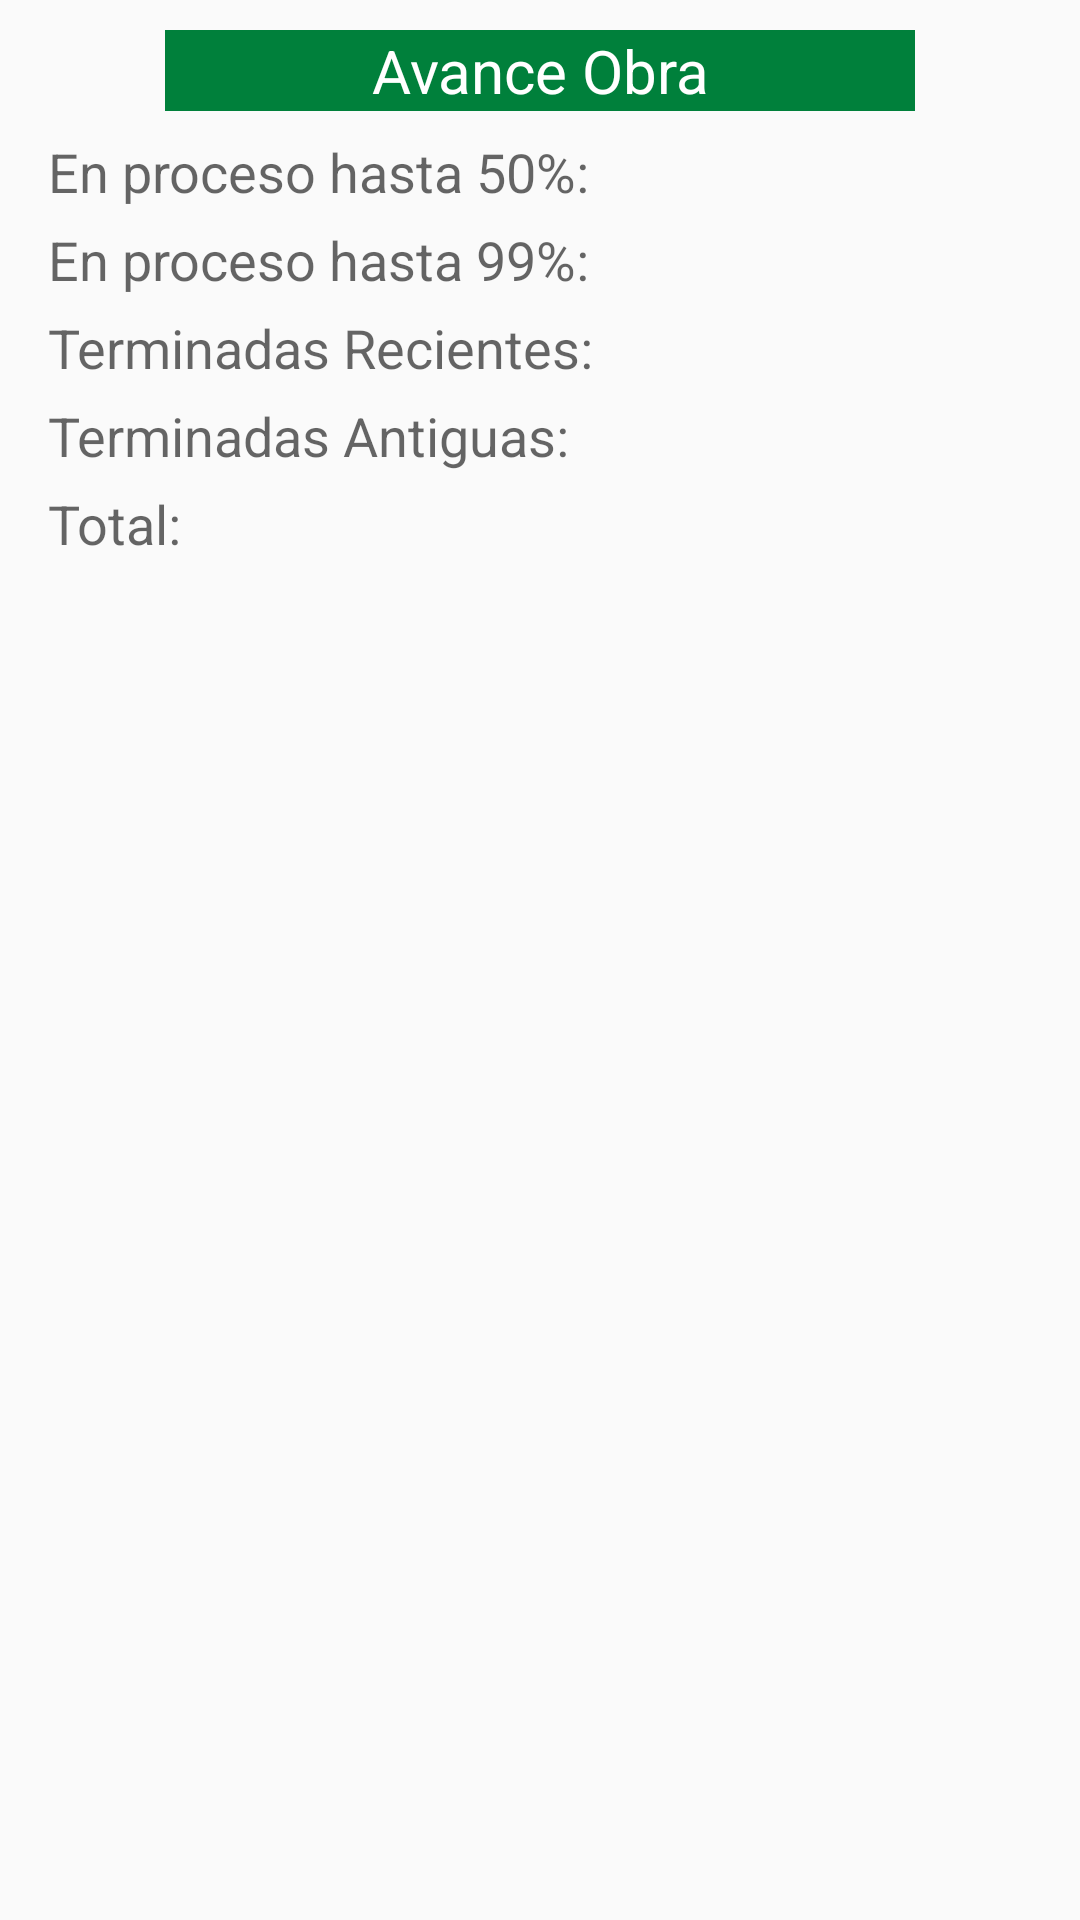

Android layout source for this screen:
<!-- AndroidManifest.xml: application theme AppTheme -->
<!-- res/layout/activity_avance_obra.xml -->
<?xml version="1.0" encoding="utf-8"?>
<RelativeLayout xmlns:android="http://schemas.android.com/apk/res/android"
    android:layout_width="match_parent"
    android:layout_height="match_parent"
    android:paddingLeft="16dp"
    android:paddingRight="16dp"
    android:id="@+id/Relative">


    <TextView
        android:layout_width="wrap_content"
        android:layout_height="wrap_content"
        android:text="@string/title_avance_obra"
        android:id="@+id/txtTitleAvanceObra"
        android:textColor="#ffffffff"
        android:background="#ff00803b"
        android:textSize="20dp"
        android:width="250dp"
        android:gravity="center"
        android:layout_alignParentTop="true"
        android:layout_centerHorizontal="true"
        android:layout_marginTop="10dp"
        />

    <TextView
        android:layout_width="wrap_content"
        android:layout_height="wrap_content"
        android:textAppearance="?android:attr/textAppearanceMedium"
        android:text="@string/title_50"
        android:id="@+id/txtProceso50"
        android:layout_below="@+id/txtTitleAvanceObra"
        android:layout_alignParentLeft="true"
        android:layout_alignParentStart="true"
        android:layout_marginTop="8dp"/>

    <TextView
        android:layout_width="wrap_content"
        android:layout_height="wrap_content"
        android:textAppearance="?android:attr/textAppearanceMedium"
        android:text="@string/title_99"
        android:id="@+id/txtProceso99"
        android:layout_below="@+id/txtProceso50"
        android:layout_alignLeft="@+id/txtProceso50"
        android:layout_alignStart="@+id/txtProceso50"
        android:layout_marginTop="5dp"/>

    <TextView
        android:layout_width="wrap_content"
        android:layout_height="wrap_content"
        android:textAppearance="?android:attr/textAppearanceMedium"
        android:text="@string/title_recientes"
        android:id="@+id/txtRecientes"
        android:layout_below="@+id/txtProceso99"
        android:layout_alignLeft="@+id/txtProceso99"
        android:layout_alignStart="@+id/txtProceso99"
        android:layout_marginTop="5dp"/>

    <TextView
        android:layout_width="wrap_content"
        android:layout_height="wrap_content"
        android:textAppearance="?android:attr/textAppearanceMedium"
        android:text="@string/title_antiguas"
        android:id="@+id/txtAntiguas"
        android:layout_below="@+id/txtRecientes"
        android:layout_alignLeft="@+id/txtRecientes"
        android:layout_alignStart="@+id/txtRecientes"
        android:layout_marginTop="5dp"/>

    <TextView
        android:layout_width="wrap_content"
        android:layout_height="wrap_content"
        android:textAppearance="?android:attr/textAppearanceMedium"
        android:text="@string/title_total"
        android:id="@+id/txtTotal"
        android:layout_below="@+id/txtAntiguas"
        android:layout_alignLeft="@+id/txtAntiguas"
        android:layout_alignStart="@+id/txtAntiguas"
        android:layout_marginTop="5dp"/>


</RelativeLayout>
<!-- resources referenced by this layout -->
<resources>
  <string name="title_50">En proceso hasta 50%: </string>
  <string name="title_99">En proceso hasta 99%: </string>
  <string name="title_antiguas">Terminadas Antiguas: </string>
  <string name="title_avance_obra">Avance Obra</string>
  <string name="title_recientes">Terminadas Recientes: </string>
  <string name="title_total">Total: </string>
  <style name="AppTheme" parent="@style/Theme.AppCompat.Light">
          <item name="actionBarStyle">@style/ActionBar.Solid.Sniiv</item>
      </style>
  <style name="ActionBar.Solid.Sniiv" parent="@style/Widget.AppCompat.Light.ActionBar.Solid">
          <item name="android:background">@android:color/white</item>
          <item name="titleTextStyle">@style/ActionBar.Solid.Sniiv.TitleTextStyle</item>
          <item name="logo">@drawable/ic_launcher</item>
          <item name="displayOptions">useLogo|showHome</item>
      </style>
  <style name="ActionBar.Solid.Sniiv.TitleTextStyle" parent="@style/TextAppearance.AppCompat.Widget.ActionBar.Title">
          <item name="android:textColor">@android:color/black</item>
      </style>
  <!-- drawable ic_launcher: png bitmap (drawable-ldpi, 3303 bytes) -->
</resources>
